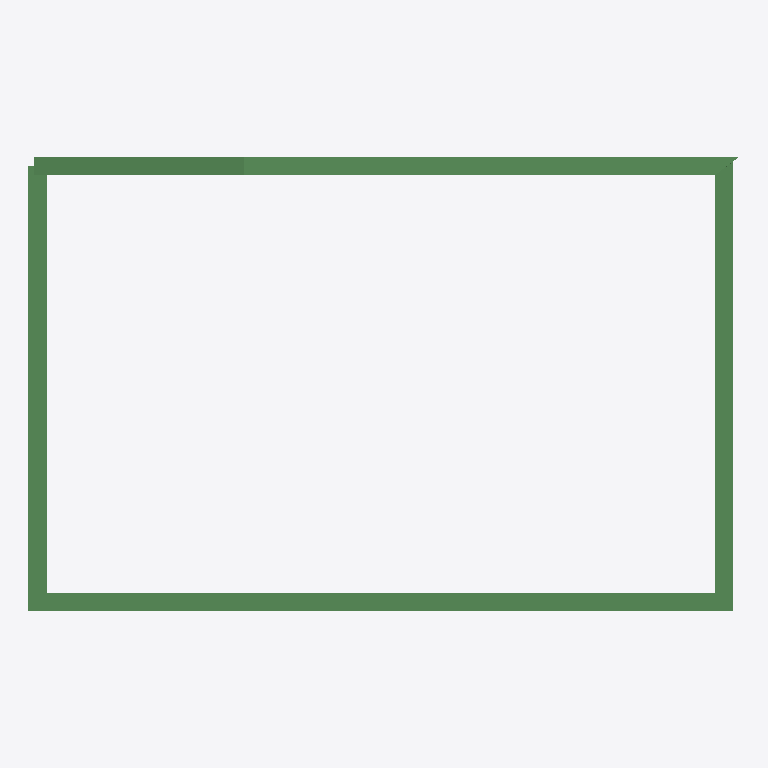
Plan cut of the same IFC building model at storey 'Level 1' (level 0.00 m, cut at 1.40 m), seen from above with north up, elements coloured by IFC class: 4 beams (green). Cut surfaces are drawn darker.
Extent 11.4 m × 7.3 m × 2.6 m (x, y, z). Storeys (1): Level 1 at 0.00 m. Elements (4): 4 IfcBeam.

HEADER;
FILE_DESCRIPTION(('ViewDefinition [ReferenceView_V1.0]'),'2;1');
FILE_NAME('Project Number','2018-05-23T04:02:36',(''),(''),'The EXPRESS Data Manager Version 5.02.0100.07 : ','20160225_1515(x64) - Exporter 17.0.416.0 - Alter','');
FILE_SCHEMA(('IFC4'));
ENDSEC;
DATA;
#104=IFCPROJECT('05TaROHhjFKfZoxO3LK8MZ',#42,'Project Number',$,$,'Project Name','Project Status',(#95),#90);
#481=IFCSITE('05TaROHhjFKfZoxO3LK8MX',#42,'Default',$,'',#480,$,$,.ELEMENT.,(42,12,46,804504),(-71,-1,-58,-789672),0.0,$,$);
#119=IFCBUILDING('05TaROHhjFKfZoxO3LK8MY',#42,'',$,$,#33,$,'',.ELEMENT.,$,$,#115);
#132=IFCBUILDINGSTOREY('05TaROHhjFKfZoxO0ghti0',#42,'Level 1',$,$,#130,$,'Level 1',.ELEMENT.,0.0);
#227=IFCBEAM('2YStvl8Zz5Nh5DEzcF4LMR',#42,'M_Concrete-Rectangular Beam:300 x 600mm:392661',$,'M_Concrete-Rectangular Beam:300 x 600mm:69977',#147,#221,'392661',.BEAM.);
#430=IFCBEAM('2YStvl8Zz5Nh5DEzcF4LP5',#42,'M_Concrete-Rectangular Beam:300 x 600mm:392715',$,'M_Concrete-Rectangular Beam:300 x 600mm:69977',#406,#426,'392715',.BEAM.);
#468=IFCBEAM('2YStvl8Zz5Nh5DEzcF4LPl',#42,'M_Concrete-Rectangular Beam:300 x 600mm:392737',$,'M_Concrete-Rectangular Beam:300 x 600mm:69977',#444,#464,'392737',.BEAM.);
#379=IFCBEAM('2YStvl8Zz5Nh5DEzcF4LM_',#42,'M_Concrete-Rectangular Beam:300 x 600mm:392688',$,'M_Concrete-Rectangular Beam:300 x 600mm:69977',#294,#375,'392688',.BEAM.);
ENDSEC;
